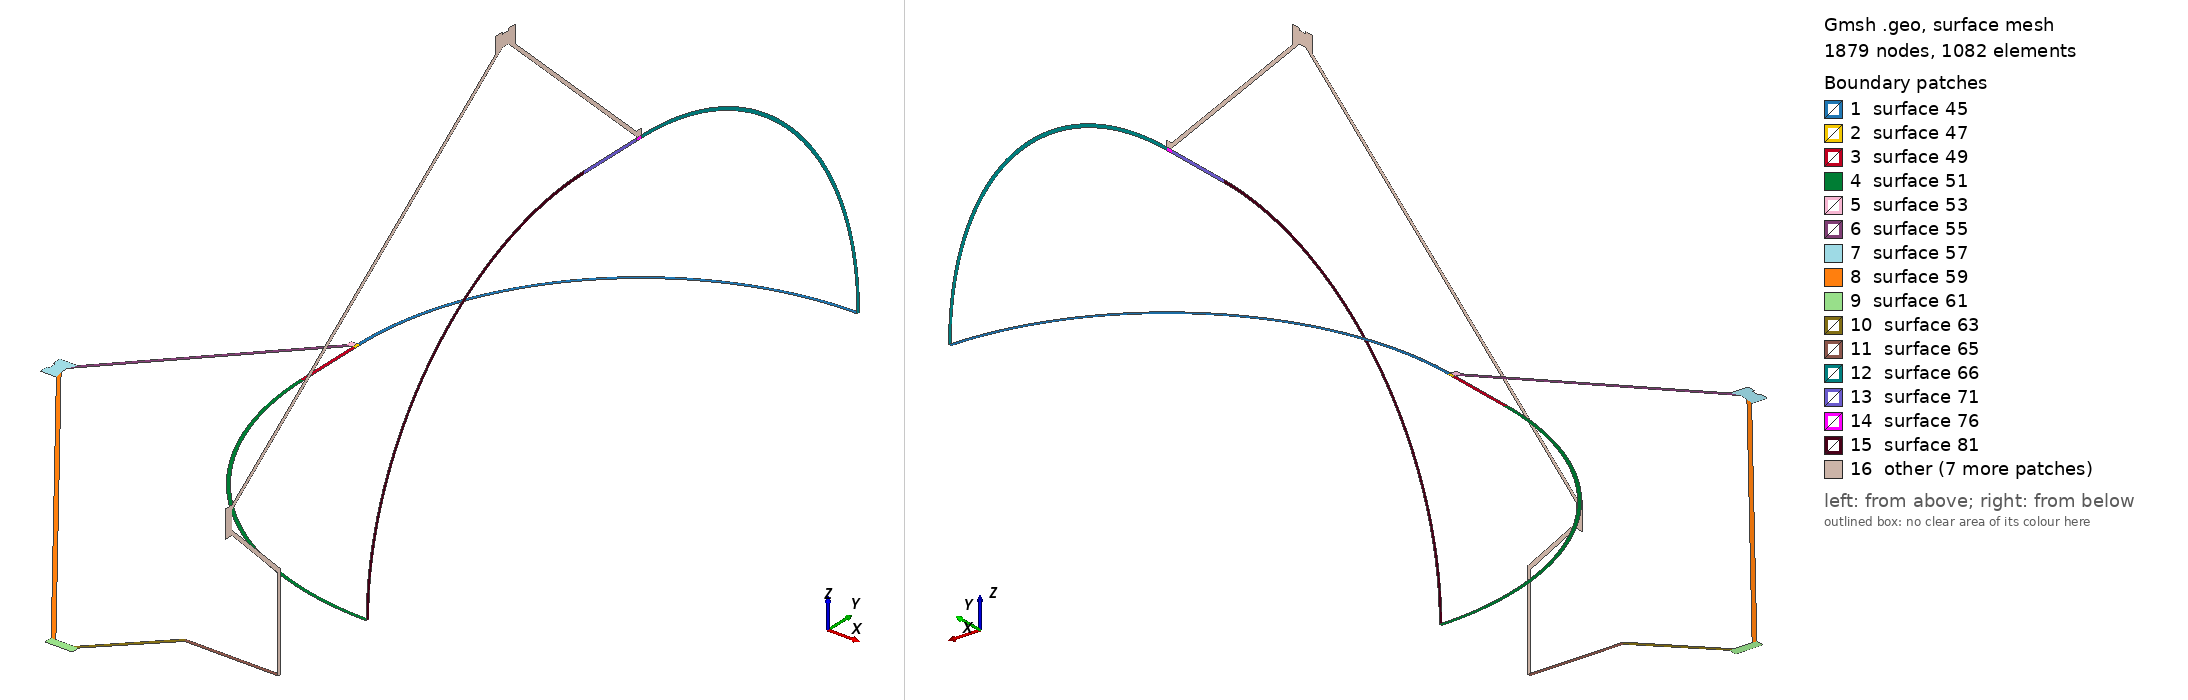

Gmsh geometry script, surface-meshed: 1879 nodes, 1082 surface elements. Boundary patches (legend numbers): 1 surface 45, 2 surface 47, 3 surface 49, 4 surface 51, 5 surface 53, 6 surface 55, 7 surface 57, 8 surface 59, 9 surface 61, 10 surface 63, 11 surface 65, 12 surface 66, 13 surface 71, 14 surface 76, 15 surface 81, 16 other. Left view from above one corner, right view from below the opposite corner. The script declares no physical surfaces, so the legend lists its geometric surfaces. The drawing asked Gmsh for element sizes between 1% and 20% of the model's largest extent; the script's own settings can give other sizes.

=== t.geo (drawn) ===
//
// ТОПЛИВНЫЙ БАК РК "ЦИКЛОН-4"
//

// ----------------- ПАРАМЕТРЫ ----------------- 
// Толщина стенки бака минимальная
//min = 0.0015; 
min = 0.012; 
// Ширина шпангоута
d = 0.045;
// Размер сетки
grid = 2*min;


// ----------------- ОПОРНЫЕ ТОЧКИ ------------------
Point(1) = {0, 0, 0, grid};
Point(2) = {-1.037+min, 0, 0, grid};
Point(3) = {0, 1.037-min, 0, grid};
Point(4) = {0, 1.037, 0, grid};
Point(5) = {-1.037,	0, 0, grid};
Point(6) = {(-1.641+1.0588)*(-0.688+0.09+0.023)/(-0.7331+0.09+0.023)-1.0588, -0.688+0.09, 0, grid};
Point(7) = {-1.641-d*0.5, -0.688+0.09, 0, grid};
Point(8) = {-1.641-d*0.5, -0.719+0.09, 0, grid};
Point(9) = {-1.641-d/3, -0.719+0.09, 0, grid};
Point(10) = {-1.641-d/3, -0.749+0.09, 0, grid};
Point(11) = {-1.641-d*0.5, -0.749+0.09, 0, grid};
Point(12) = {-1.641-d*0.5, -0.780+0.09, 0, grid};
Point(13) = {(-0.66+1.641)*(-0.780+0.09+0.7331-0.09)/(-0.78-1.284+0.03+0.09+0.7331-0.09)-1.641, -0.780+0.09, 0, grid};
Point(14) = {-1.037, -0.269, 0, grid};
Point(15) = {0,-1.037-0.269, 0, grid};
Point(16) = {0,-1.037-0.269+min, 0, grid};
Point(17) = {-1.037+min, -0.269, 0, grid};
Point(18) = {-0.66, -0.78-1.284+0.03+0.09, 0, grid};
Point(19) = {-0.66, -0.78-1.284+0.09, 0, grid};
Point(20) = {-0.56, -0.78-1.284+0.09, 0, grid};
Point(21) = {-0.56, -0.78-1.284+0.03+0.09, 0, grid};
Point(22) = {-0.56, -0.78-1.284+0.03+0.09, 0, grid};
Point(23) = {-0.56+0.219, -1.944+0.219, 0, grid};
Point(24) = {0, -1.944+0.219, 0, grid};
Point(25) = {0, -1.944+0.219+min, 0, grid};
Point(26) = {-0.56+0.219-min*0.7, -1.944+0.219+min, 0, grid};
Point(27) = {-0.56-min/0.7, -0.78-1.284+0.03+0.09, 0, grid};
Point(28) = {-0.66+min/0.7, -0.78-1.284+0.03+0.09, 0, grid};
Point(31) = {0, -0.269, 0, grid};
Point(32) = {-1.0588+min*1.4, -0.0234, 0, grid};
Point(33) = {-1.0588, -0, 0, grid};
Point(34) = {-1.037, -0.0234, 0, grid};
Point(35) = {-1.0588, -0.023, 0, grid};
Point(36) = {-1.641, -0.7331+0.09, 0, grid};
Point(37) = {-1.641+1.4*min, -0.7331+0.09, 0, grid};
Point(38) = {-1.641+1.4*min+min, (-1.641+1.4*min+min+1.0588-min*1.4)*(-0.7331+0.09+0.0234)/(-1.641+1.4*min+1.0588-min*1.4)-0.0234, 0, grid};
Point(39) = {-1.641+1.4*min+min, (-1.641+1.4*min+min-(-0.66+min/0.7))*(-0.7331+0.09-(-0.78-1.284+0.03+0.09))/(-1.641+1.4*min-(-0.66+min/0.7))-0.78-1.284+0.03+0.09, 0, grid};

Point(40) = {0, -0.0234, 0, grid};
Point(41) = {0, -0.688+0.09, 0, grid};
Point(42) = {0, -0.719+0.09, 0, grid};
Point(43) = {0, (-1.641+1.4*min+min+1.0588-min*1.4)*(-0.7331+0.09+0.0234)/(-1.641+1.4*min+1.0588-min*1.4)-0.0234, 0, grid};
Point(44) = {0, (-1.641+1.4*min+min-(-0.66+min/0.7))*(-0.7331+0.09-(-0.78-1.284+0.03+0.09))/(-1.641+1.4*min-(-0.66+min/0.7))-0.78-1.284+0.03+0.09, 0, grid};
Point(45) = {0, -0.749+0.09, 0, grid};
Point(46) = {0, -0.780+0.09, 0, grid};
Point(47) = {0, -0.78-1.284+0.09, 0, grid};
Point(48) = {0, -0.78-1.284+0.03+0.09, 0, grid};

Point(49) = {-1.025, -0.0234, 0, grid};



// ----------------- ОПОРНЫЕ ЛИНИИ И ПОВЕРХНОСТИ ------------------
Circle(1) = {2, 1, 3};
Circle(2) = {5, 1, 4};
Circle(3) = {17, 31, 16};
Circle(4) = {14, 31, 15};
Line(5) = {3, 4};
Line(6) = {34, 5};
Line(7) = {2, 49};
Line(8) = {49, 17};
Line(9) = {34, 14};
Line(10) = {14, 17};
Line(11) = {34, 49};
Line(12) = {5, 2};
Line(13) = {15, 16};
Line(14) = {5, 33};
Line(15) = {33, 35};
Line(16) = {35, 6};
Line(17) = {6, 7};
Line(18) = {7, 8};
Line(19) = {8, 9};
Line(20) = {9, 10};
Line(21) = {10, 11};
Line(22) = {11, 12};
Line(23) = {12, 13};
Line(24) = {13, 18};
Line(25) = {18, 19};
Line(26) = {19, 20};
Line(27) = {20, 21};
Line(28) = {21, 23};
Line(29) = {23, 24};
Line(30) = {24, 25};
Line(31) = {25, 26};
Line(32) = {26, 27};
Line(33) = {27, 28};
Line(34) = {28, 39};
Line(35) = {39, 38};
Line(36) = {38, 32};
Line(37) = {32, 34};
Line(38) = {35, 32};
Line(39) = {38, 6};
Line(40) = {39, 13};
Line(41) = {18, 28};
Line(42) = {27, 21};
Line(43) = {23, 26};


Line Loop(44) = {1, 5, -2, 12};
Plane Surface(45) = {44};
Line Loop(46) = {6, 12, 7, -11};
Plane Surface(47) = {46};
Line Loop(48) = {9, 10, -8, -11};
Plane Surface(49) = {48};
Line Loop(50) = {4, 13, -3, -10};
Plane Surface(51) = {50};
Line Loop(52) = {14, 15, 38, 37, 6};
Plane Surface(53) = {52};
Line Loop(54) = {16, -39, 36, -38};
Plane Surface(55) = {54};
Line Loop(56) = {17, 18, 19, 20, 21, 22, 23, -40, 35, 39};
Plane Surface(57) = {56};
Line Loop(58) = {40, 24, 41, 34};
Plane Surface(59) = {58};
Line Loop(60) = {25, 26, 27, -42, 33, -41};
Plane Surface(61) = {60};
Line Loop(62) = {32, 42, 28, 43};
Plane Surface(63) = {62};
Line Loop(64) = {31, -43, 29, 30};
Plane Surface(65) = {64};
Rotate {{0, 1, 0}, {0, 0, 0}, Pi/2} {
  Duplicata { Surface{45, 49, 47, 51, 53, 55, 57, 59, 61, 63, 65}; }
}
Circle(129) = {2, 1, 50};
Circle(130) = {5, 1, 61};
Circle(131) = {33, 1, 119};
Circle(132) = {77, 40, 49};
Circle(133) = {34, 40, 127};
Circle(134) = {35, 40, 123};
Circle(135) = {73, 31, 17};
Circle(136) = {69, 31, 14};
Circle(137) = {139, 41, 6};
Circle(138) = {155, 41, 7};
Circle(139) = {163, 42, 9};
Circle(140) = {159, 42, 8};
Circle(141) = {143, 43, 38};
